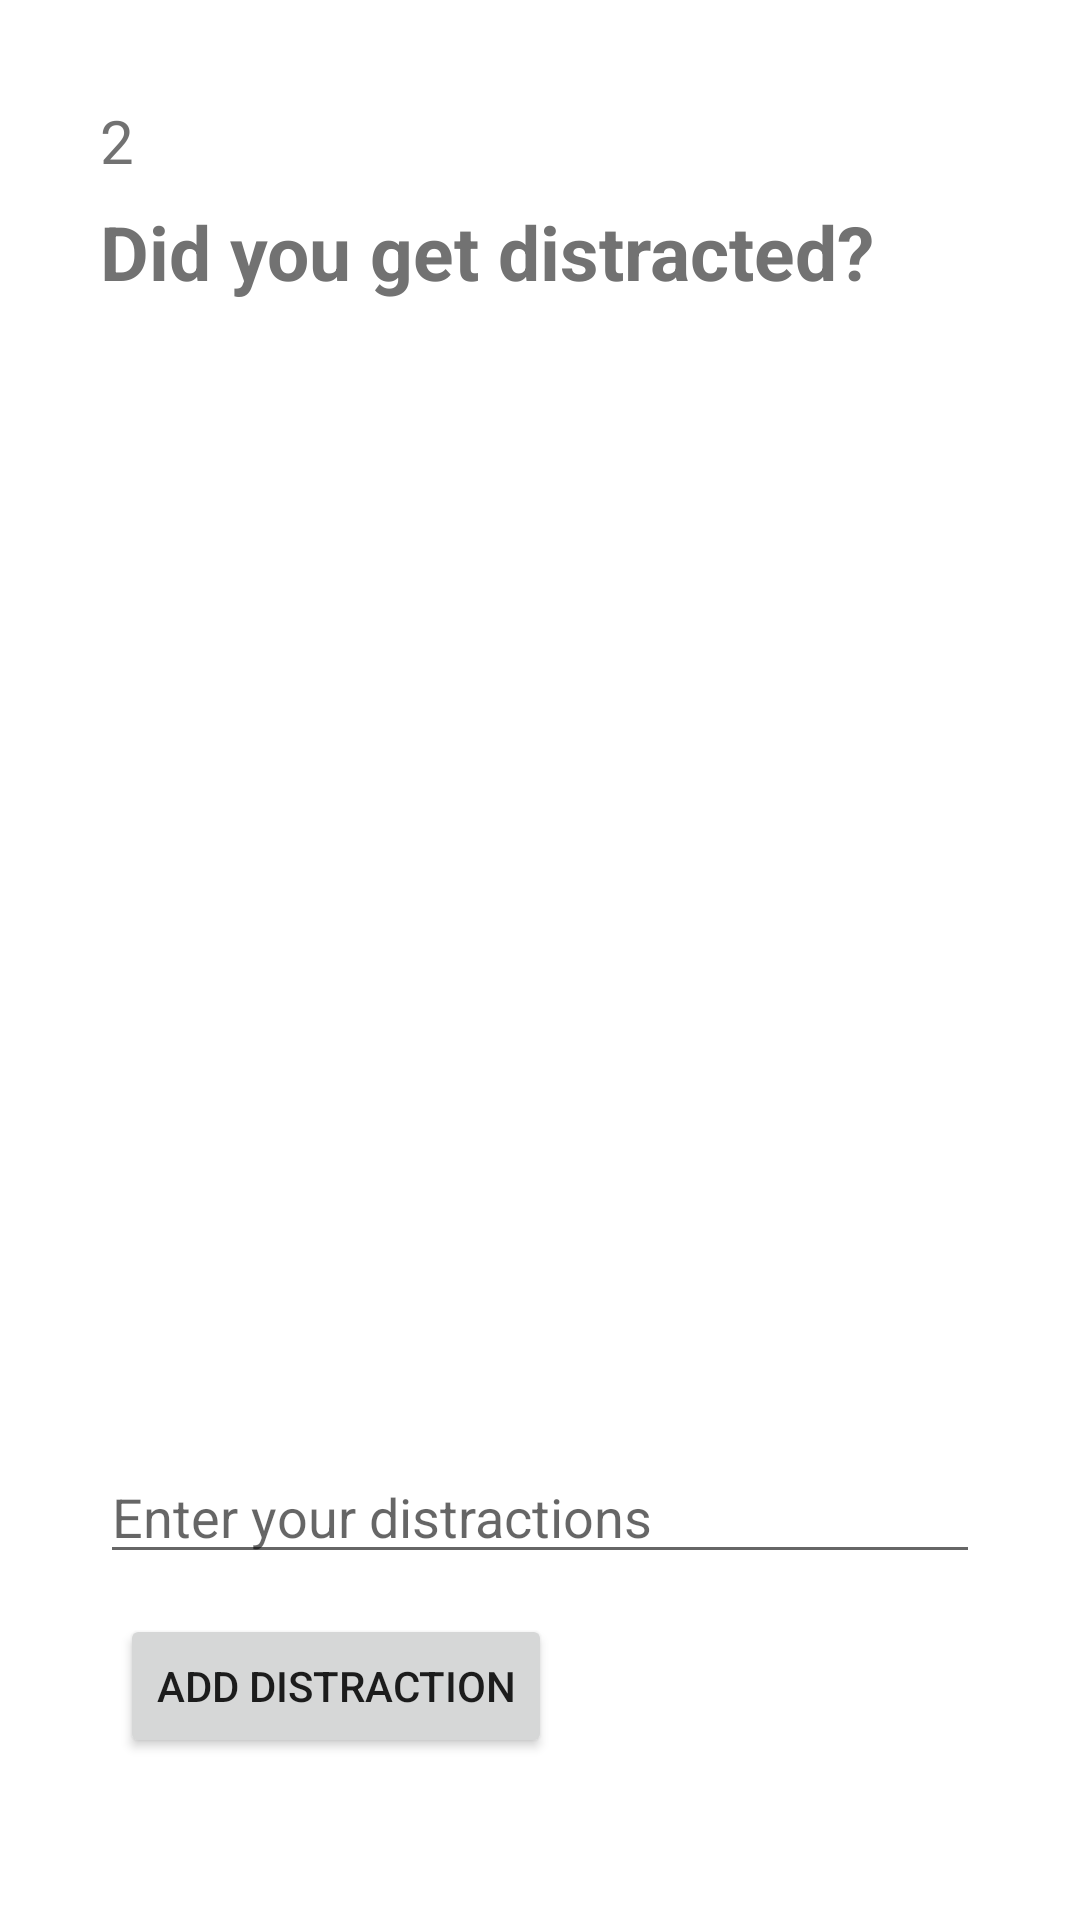

This screen was rendered from an Android layout file. Write that file and the resources it references.
<!-- AndroidManifest.xml: application theme Theme.StudyWithMe -->
<!-- res/layout/fragment_rquest_distractions.xml -->
<?xml version="1.0" encoding="utf-8"?>
<androidx.constraintlayout.widget.ConstraintLayout xmlns:android="http://schemas.android.com/apk/res/android"
    xmlns:app="http://schemas.android.com/apk/res-auto"
    xmlns:tools="http://schemas.android.com/tools"
    android:layout_width="match_parent"
    android:layout_height="match_parent"
    tools:context=".ui.questionnaire.Quest1Fragment"
    android:id="@+id/fragmentRQuestDistractions">

    <LinearLayout
        android:layout_width="match_parent"
        android:layout_height="wrap_content"
        android:orientation="vertical"
        android:layout_margin="40px"
        android:padding="50px"
        app:layout_constraintStart_toStartOf="parent"
        app:layout_constraintTop_toTopOf="parent"
        >

        <TextView
            android:id="@+id/hlFrag3"
            android:layout_width="wrap_content"
            android:layout_height="wrap_content"
            android:text="2"
            android:textSize="20dp"
            android:layout_margin="10px"
            android:textColor="@color/darkGrey"

            />

        <TextView
            android:id="@+id/tvQuest3"
            android:layout_width="wrap_content"
            android:layout_height="match_parent"
            android:gravity="left|center"
            android:text="Did you get distracted?"
            android:textSize="25dp"
            android:textStyle="bold"
            android:layout_margin="10px"
            android:textColor="@color/darkGrey"
            />

        <ImageView
            android:id="@+id/iv_distractions"
            android:layout_width="357dp"
            android:layout_height="376dp"
            app:layout_constraintEnd_toEndOf="parent"
            app:layout_constraintStart_toStartOf="parent"
            app:layout_constraintTop_toTopOf="parent"
            tools:srcCompat="@drawable/starry_window"
            android:layout_gravity="center"
            />

        <EditText
            android:layout_width="match_parent"
            android:layout_height="wrap_content"
            android:id="@+id/reditQuestDistractions"
            android:hint="Enter your distractions"
            android:layout_margin="10px"
            android:textColor="@color/darkGrey"
            />

        <Button
            android:id="@+id/btnSubmitDist"
            android:layout_width="wrap_content"
            android:layout_height="wrap_content"
            android:layout_margin="10dp"
            android:text="Add Distraction" />

        <ListView
            android:layout_width="match_parent"
            android:layout_height="wrap_content"
            android:id="@+id/distList"
            android:textColor="@color/darkGrey"
            />

    </LinearLayout>

</androidx.constraintlayout.widget.ConstraintLayout>
<!-- resources referenced by this layout -->
<resources>
  <color name="darkGrey">#727272</color>
  <!-- drawable starry_window: png bitmap (drawable, 69306 bytes) -->
  <style name="Theme.StudyWithMe" parent="Theme.MaterialComponents.DayNight">
          
          <item name="colorPrimary">@color/white</item>
          <item name="colorPrimaryVariant">@color/darkGrey</item>
          <item name="colorOnPrimary">@color/black</item>
          
          <item name="colorSecondary">@color/lightBlue</item>
          <item name="colorSecondaryVariant">@color/darkBlue</item>
          <item name="colorOnSecondary">@color/white</item>
          
          <item name="navigationBackgroundColor">@color/white</item>
          <item name="selectedColor">@color/darkBlue</item>
          <item name="unselectedColor">@color/grey</item>
          
          <item name="android:navigationBarColor">@color/white</item>
          <item name="android:statusBarColor">@android:color/transparent</item>
  
          
          <item name="android:windowAnimationStyle">@style/ActivityAnimations</item>
      </style>
  <color name="white">#ffffff</color>
  <color name="black">#000000</color>
  <color name="lightBlue">#516c8d</color>
  <color name="darkBlue">#244160</color>
  <color name="grey">#686868</color>
  <style name="ActivityAnimations" parent="@android:style/Animation.Activity">
          <item name="android:activityOpenEnterAnimation">@anim/fade_in</item>
          <item name="android:activityOpenExitAnimation">@anim/fade_out</item>
          <item name="android:activityCloseEnterAnimation">@anim/fade_in</item>
          <item name="android:activityCloseExitAnimation">@anim/fade_out</item>
      </style>
</resources>
